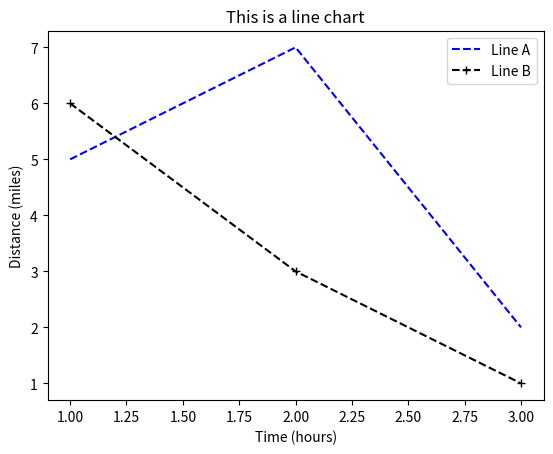

Generate this figure with matplotlib:
import matplotlib.pyplot as plt
x = [1, 2, 3]
y = [5, 7, 2]
z = [6, 3, 1]
plt.plot(x, y, '--b', label = 'Line A')
plt.plot(x, z, '--+k', label = 'Line B')

plt.title('This is a line chart')
plt.xlabel('Time (hours)')
plt.ylabel('Distance (miles)')
plt.legend()
plt.show()
